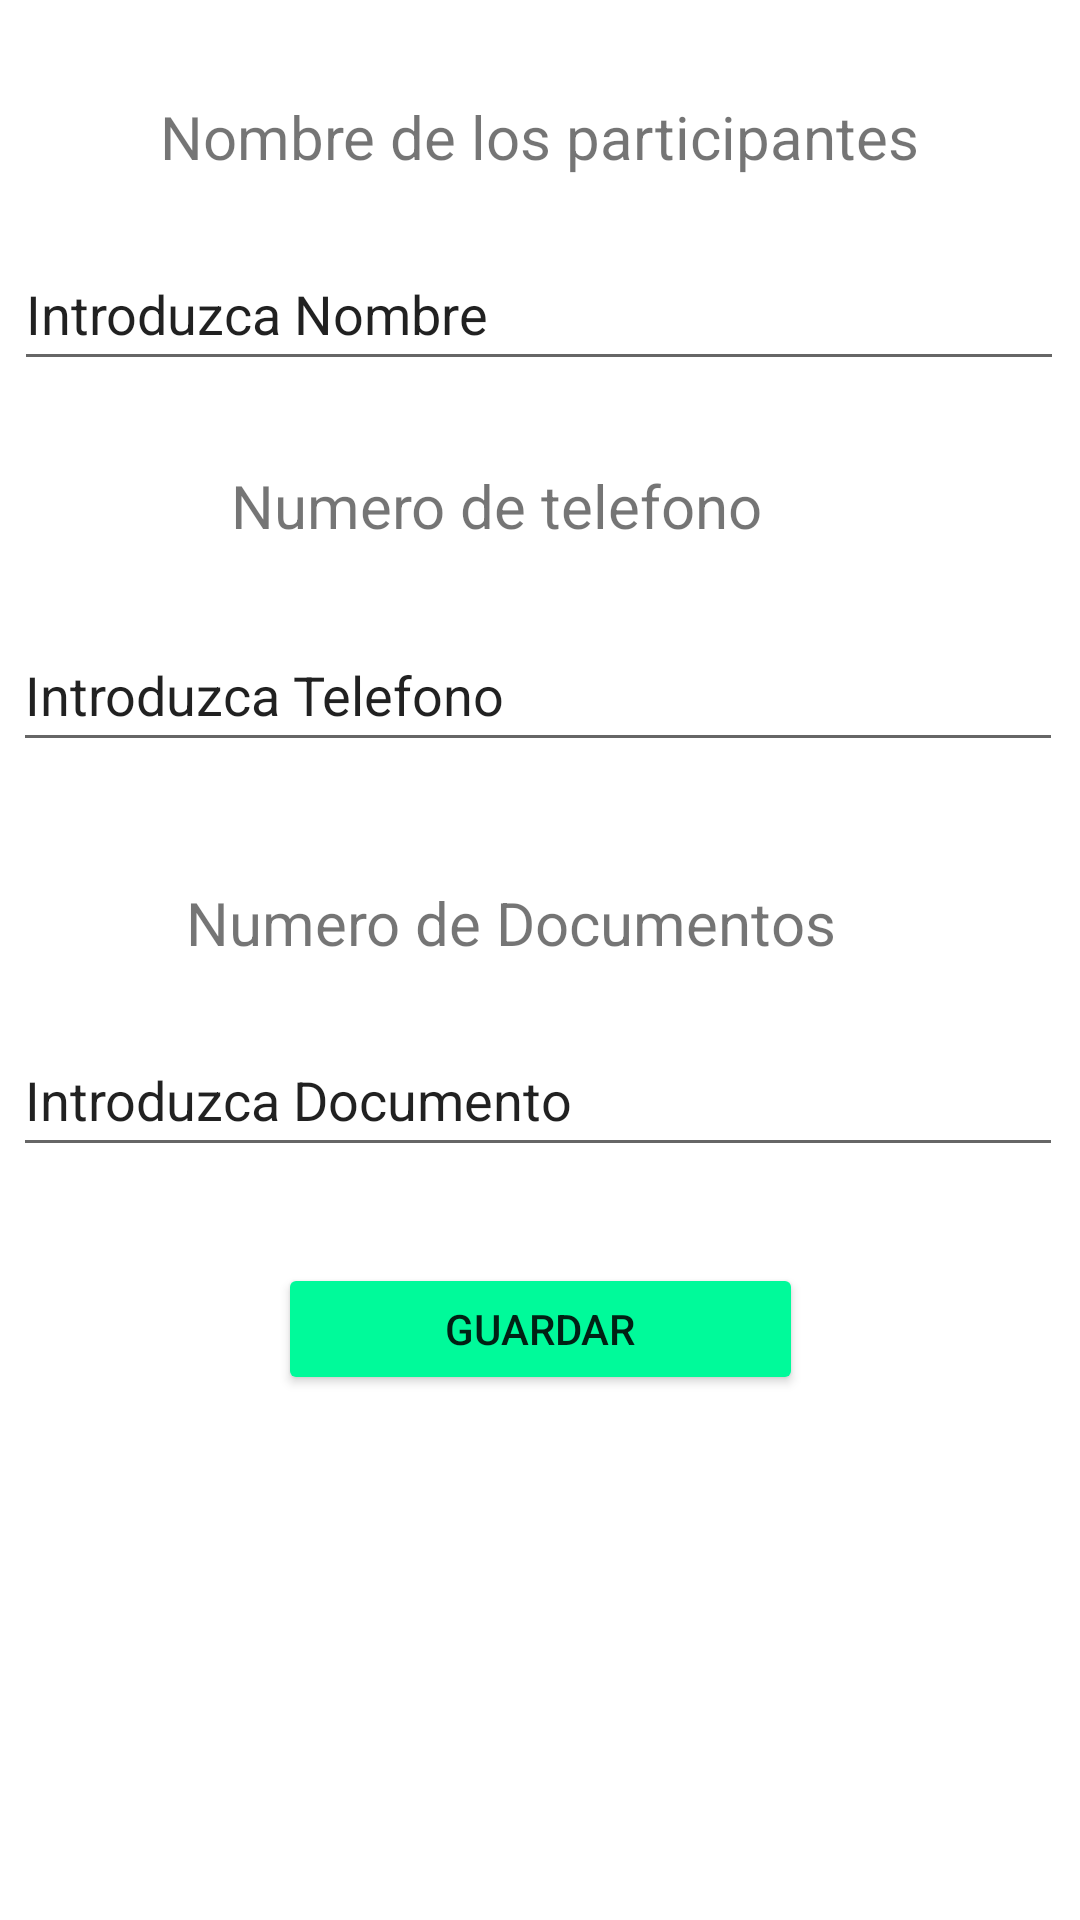

This screen was rendered from an Android layout file. Write that file and the resources it references.
<!-- AndroidManifest.xml: application theme Theme.Clubvicentee -->
<!-- res/layout/fragmento_registro.xml -->
<?xml version="1.0" encoding="utf-8"?>
<androidx.constraintlayout.widget.ConstraintLayout xmlns:android="http://schemas.android.com/apk/res/android"
    xmlns:app="http://schemas.android.com/apk/res-auto"
    xmlns:tools="http://schemas.android.com/tools"
    android:id="@+id/linearLayout3"
    android:layout_width="match_parent"
    android:layout_height="match_parent"
    android:foregroundTint="@color/primavera_verde">

    <TextView
        android:id="@+id/textView"
        android:layout_width="wrap_content"
        android:layout_height="wrap_content"
        android:layout_marginTop="32dp"
        android:text="@string/nombre_participante"
        android:textSize="20sp"
        app:layout_constraintEnd_toEndOf="parent"
        app:layout_constraintHorizontal_bias="0.498"
        app:layout_constraintStart_toStartOf="parent"
        app:layout_constraintTop_toTopOf="parent" />

    <EditText
        android:id="@+id/txtnombre"
        android:layout_width="350dp"
        android:layout_height="48dp"
        android:layout_marginTop="20dp"
        android:ems="10"
        android:inputType="text"
        android:text="@string/introducir_nombre"
        app:layout_constraintEnd_toEndOf="parent"
        app:layout_constraintHorizontal_bias="0.477"
        app:layout_constraintStart_toStartOf="parent"
        app:layout_constraintTop_toBottomOf="@+id/textView" />

    <TextView
        android:id="@+id/textView2"
        android:layout_width="wrap_content"
        android:layout_height="wrap_content"
        android:layout_marginTop="28dp"
        android:text="@string/nombre_telefono"
        android:textSize="20sp"
        app:layout_constraintEnd_toEndOf="parent"
        app:layout_constraintHorizontal_bias="0.422"
        app:layout_constraintStart_toStartOf="parent"
        app:layout_constraintTop_toBottomOf="@+id/txtnombre" />

    <EditText
        android:id="@+id/txttelefono"
        android:layout_width="350dp"
        android:layout_height="48dp"
        android:layout_marginTop="24dp"
        android:ems="10"
        android:inputType="text"
        android:text="@string/introducir_telefono"
        app:layout_constraintEnd_toEndOf="parent"
        app:layout_constraintHorizontal_bias="0.432"
        app:layout_constraintStart_toStartOf="parent"
        app:layout_constraintTop_toBottomOf="@+id/textView2" />

    <TextView
        android:id="@+id/textView3"
        android:layout_width="wrap_content"
        android:layout_height="wrap_content"
        android:layout_marginTop="40dp"
        android:text="@string/nombre_documento"
        android:textSize="20sp"
        app:layout_constraintEnd_toEndOf="parent"
        app:layout_constraintHorizontal_bias="0.433"
        app:layout_constraintStart_toStartOf="parent"
        app:layout_constraintTop_toBottomOf="@+id/txttelefono" />

    <EditText
        android:id="@+id/txtdocumento"
        android:layout_width="350dp"
        android:layout_height="48dp"
        android:layout_marginTop="20dp"
        android:ems="10"
        android:inputType="text"
        android:text="@string/introducir_documento"
        app:layout_constraintEnd_toEndOf="parent"
        app:layout_constraintHorizontal_bias="0.432"
        app:layout_constraintStart_toStartOf="parent"
        app:layout_constraintTop_toBottomOf="@+id/textView3" />

    <Button
        android:id="@+id/btnguardar"
        android:layout_width="175dp"
        android:layout_height="44dp"
        android:layout_marginTop="32dp"
        android:backgroundTint="@color/primavera_verde"
        android:text="@string/btn_guardar"
        app:icon="@drawable/baseline_save_24"
        app:layout_constraintEnd_toEndOf="parent"
        app:layout_constraintStart_toStartOf="parent"
        app:layout_constraintTop_toBottomOf="@+id/txtdocumento" />
</androidx.constraintlayout.widget.ConstraintLayout>
<!-- resources referenced by this layout -->
<resources>
  <color name="primavera_verde">#00FA9A</color>
  <string name="btn_guardar">Guardar</string>
  <string name="introducir_documento">Introduzca Documento</string>
  <string name="introducir_nombre">Introduzca Nombre</string>
  <string name="introducir_telefono">Introduzca Telefono</string>
  <string name="nombre_documento">Numero de Documentos</string>
  <string name="nombre_participante">Nombre de los participantes</string>
  <string name="nombre_telefono">Numero de telefono</string>
  <style name="Theme.Clubvicentee" parent="Theme.MaterialComponents.DayNight.DarkActionBar">
          
          <item name="colorPrimary">@color/purple_500</item>
          <item name="colorPrimaryVariant">@color/purple_700</item>
          <item name="colorOnPrimary">@color/white</item>
          
          <item name="colorSecondary">@color/teal_200</item>
          <item name="colorSecondaryVariant">@color/teal_700</item>
          <item name="colorOnSecondary">@color/black</item>
          
          <item name="android:statusBarColor">?attr/colorPrimaryVariant</item>
          
      </style>
  <color name="purple_500">#FF6200EE</color>
  <color name="purple_700">#FF3700B3</color>
  <color name="white">#FFFFFFFF</color>
  <color name="teal_200">#FF03DAC5</color>
  <color name="teal_700">#FF018786</color>
  <color name="black">#FF000000</color>
</resources>
